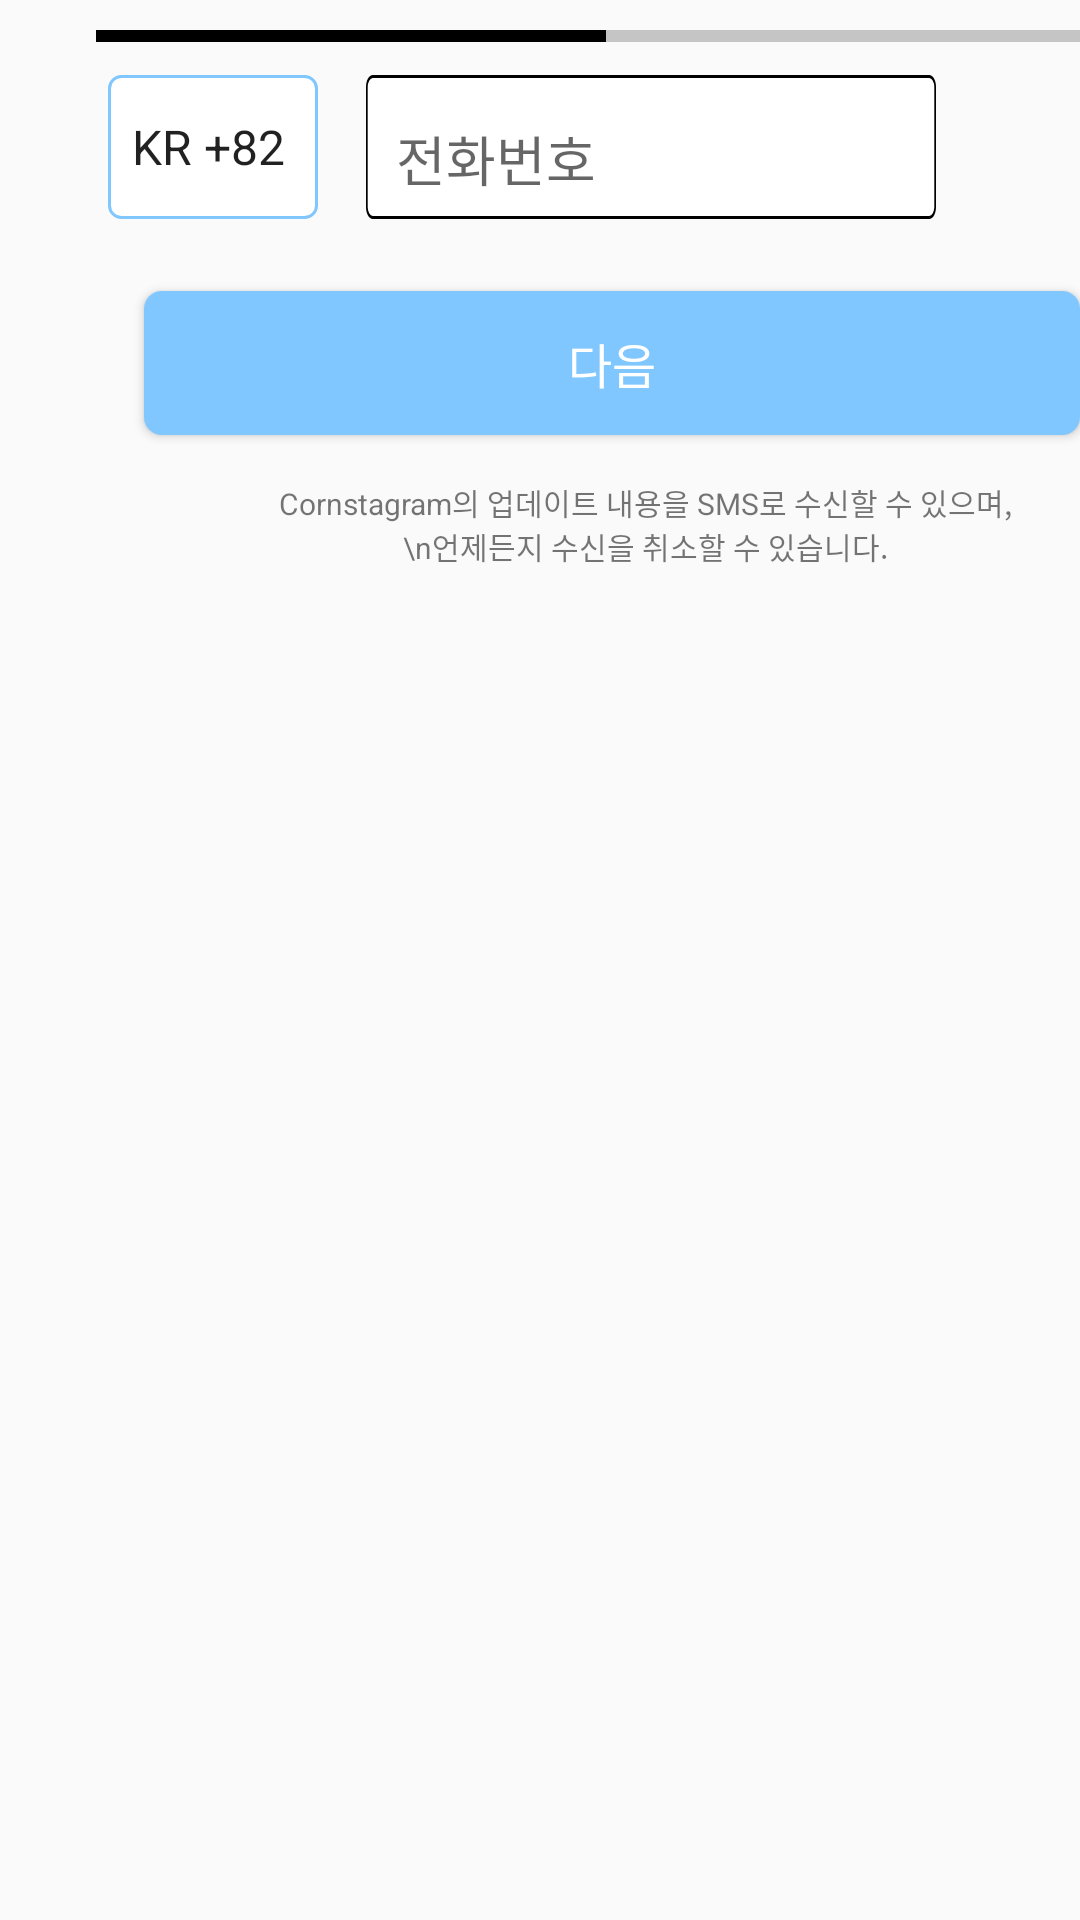

This screen was rendered from an Android layout file. Write that file and the resources it references.
<!-- AndroidManifest.xml: application theme Theme.AppCompat.DayNight.NoActionBar -->
<!-- res/layout/fragment_number.xml -->
<?xml version="1.0" encoding="utf-8"?>
<RelativeLayout xmlns:android="http://schemas.android.com/apk/res/android"
    xmlns:app="http://schemas.android.com/apk/res-auto"
    xmlns:tools="http://schemas.android.com/tools"
    android:layout_width="match_parent"
    android:layout_height="600dp"
    tools:context=".fragment.NumberFragment">

    <LinearLayout
        android:id="@+id/namemail_movingbar"
        android:layout_width="wrap_content"
        android:layout_height="wrap_content"
        android:orientation="horizontal" >

        <View
            android:id="@+id/name_movingbar"
            android:layout_width="170dp"
            android:layout_height="4dp"
            android:layout_marginTop="10dp"
            android:layout_marginStart="32dp"
            android:background="@color/black" />

        <View
            android:id="@+id/email_movingbar"
            android:layout_width="170dp"
            android:layout_height="4dp"
            android:layout_marginTop="10dp"
            android:layout_marginEnd="45dp"
            android:background="@color/Gray" />

    </LinearLayout>

    <Spinner
        android:id="@+id/country_code_number"
        android:layout_width="70dp"
        android:layout_height="48dp"
        android:layout_marginStart="36dp"
        android:layout_marginTop="25dp"
        android:background="@drawable/spinner_background"
        android:popupBackground="@color/white"
        android:spinnerMode="dropdown"
        android:dropDownVerticalOffset="10dp"
        android:layout_alignParentStart="true"
        android:entries="@array/country_codes" />

    <com.google.android.material.textfield.TextInputLayout
        android:layout_width="wrap_content"
        android:layout_height="48dp"
        android:layout_toEndOf="@id/country_code_number"
        android:layout_alignParentEnd="true"
        android:layout_marginEnd="48dp"
        android:layout_marginTop="25dp"
        android:background="@drawable/text_tool"
        android:layout_marginStart="16dp">

        <com.google.android.material.textfield.TextInputEditText
            android:id="@+id/fragment_number_text"
            android:layout_width="match_parent"
            android:layout_height="match_parent"
            android:hint="전화번호"
            android:inputType="phone"
            android:paddingStart="10dp"
            android:paddingEnd="10dp"
            android:background="@color/stream_ui_literal_transparent" />

    </com.google.android.material.textfield.TextInputLayout>

    <Button
        android:id="@+id/frg_num_nextbtn"
        android:layout_width="335dp"
        android:layout_height="48dp"
        android:layout_marginStart="48dp"
        android:layout_marginTop="97dp"
        android:background="@drawable/skybtn2"
        android:text="다음"
        android:textColor="@color/white"
        android:textSize="16sp" />

    <TextView
        android:layout_width="250dp"
        android:layout_height="30dp"
        android:layout_marginTop="160dp"
        android:layout_marginStart="90dp"
        android:textSize="10sp"
        android:textAlignment="center"
        android:text="Cornstagram의 업데이트 내용을 SMS로 수신할 수 있으며,\n언제든지 수신을 취소할 수 있습니다." />

</RelativeLayout>
<!-- resources referenced by this layout -->
<resources>
  <string-array name="country_codes">
          <item>KR +82</item>
          <item>US +1</item>
          <item>JP +81</item>
          <item>CN +86</item>
          <item>DE +49</item>
      </string-array>
  <color name="Gray">#C5C5C5</color>
  <color name="black">#FF000000</color>
  <color name="white">#FFFFFFFF</color>
  <!-- drawable skybtn2 (drawable) -->
  <?xml version="1.0" encoding="utf-8"?>
  <shape xmlns:android="http://schemas.android.com/apk/res/android">
      <corners android:radius="6dp" />
      <solid android:color="@color/sky" />
  </shape>
  <!-- drawable spinner_background (drawable) -->
  <?xml version="1.0" encoding="utf-8"?>
  <shape xmlns:android="http://schemas.android.com/apk/res/android"
      android:shape="rectangle">
  
      <solid
          android:color="@color/white" />
  
      <stroke
          android:width="1dp"
          android:color="@color/sky" />
  
      <corners
          android:radius="4dp" />
  
  </shape>
  <!-- drawable text_tool (drawable) -->
  <?xml version="1.0" encoding="utf-8"?>
  <vector
      xmlns:android="http://schemas.android.com/apk/res/android"
      xmlns:aapt="http://schemas.android.com/aapt"
      android:width="335dp"
      android:height="48dp"
      android:viewportWidth="335"
      android:viewportHeight="48"
      >
      <group>
          <clip-path
              android:pathData="M4 0H331C333.209 0 335 1.79086 335 4V44C335 46.2091 333.209 48 331 48H4C1.79086 48 0 46.2091 0 44V4C0 1.79086 1.79086 0 4 0Z"
              />
          <path
              android:pathData="M0 0V48H335V0"
              android:fillColor="#FFFFFF"
              />
          <path
              android:pathData="M4 0H331C333.209 0 335 1.79086 335 4V44C335 46.2091 333.209 48 331 48H4C1.79086 48 0 46.2091 0 44V4C0 1.79086 1.79086 0 4 0Z"
              android:strokeWidth="2"
              android:strokeColor="#000000"
              />
      </group>
  </vector>
  <color name="sky">#7FC7FE</color>
</resources>
